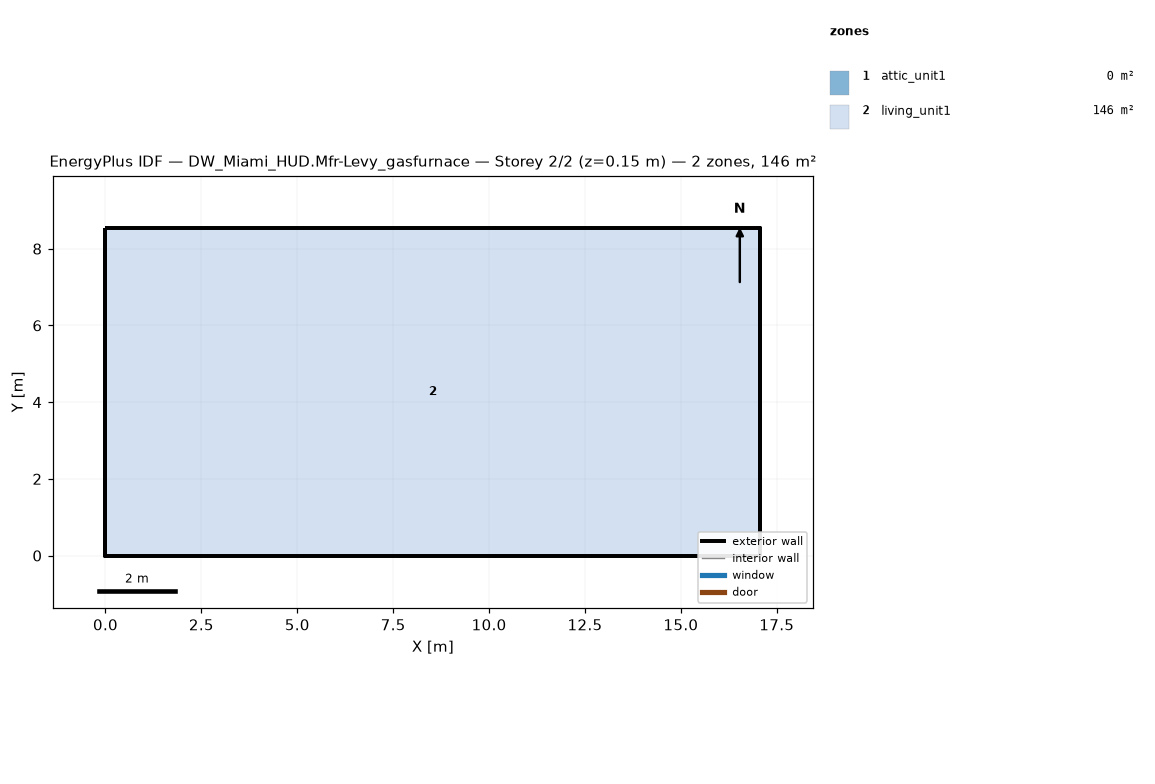
=== STOREY PLAN SPEC (per zone: floor XY polygon, exterior-wall plan segments, windows/doors) ===
zone 1: attic_unit1  (0.0 m²)
  exterior wall: (17.07, 0.00) – (17.07, 8.54) – (17.07, 4.27)  [12.8 m]
  exterior wall: (0.00, 8.54) – (0.00, 0.00) – (0.00, 4.27)  [12.8 m]
zone 2: living_unit1  (145.7 m²)
  floor: (0.00, 0.00) (0.00, 8.54) (17.07, 8.54) (17.07, 0.00)
  exterior wall: (0.00, 0.00) – (17.07, 0.00)  [17.1 m]
  exterior wall: (17.07, 0.00) – (17.07, 8.54)  [8.5 m]
  exterior wall: (17.07, 8.54) – (0.00, 8.54)  [17.1 m]
  exterior wall: (0.00, 8.54) – (0.00, 0.00)  [8.5 m]

=== DERIVED (storey summary) ===
Building: DW_Miami_HUD.Mfr-Levy_gasfurnace
Storey: 2 of 2  (floor level z = 0.15 m)
Storey gross floor area: 145.7 m²
Zones on this storey: 2
  - attic_unit1: floor 0.0 m²; exterior wall 25.6 m (5.7 m²); WWR 0.0%
  - living_unit1: floor 145.7 m²; exterior wall 51.2 m (117.1 m²); WWR 0.0%
Zone adjacency: (none detected)